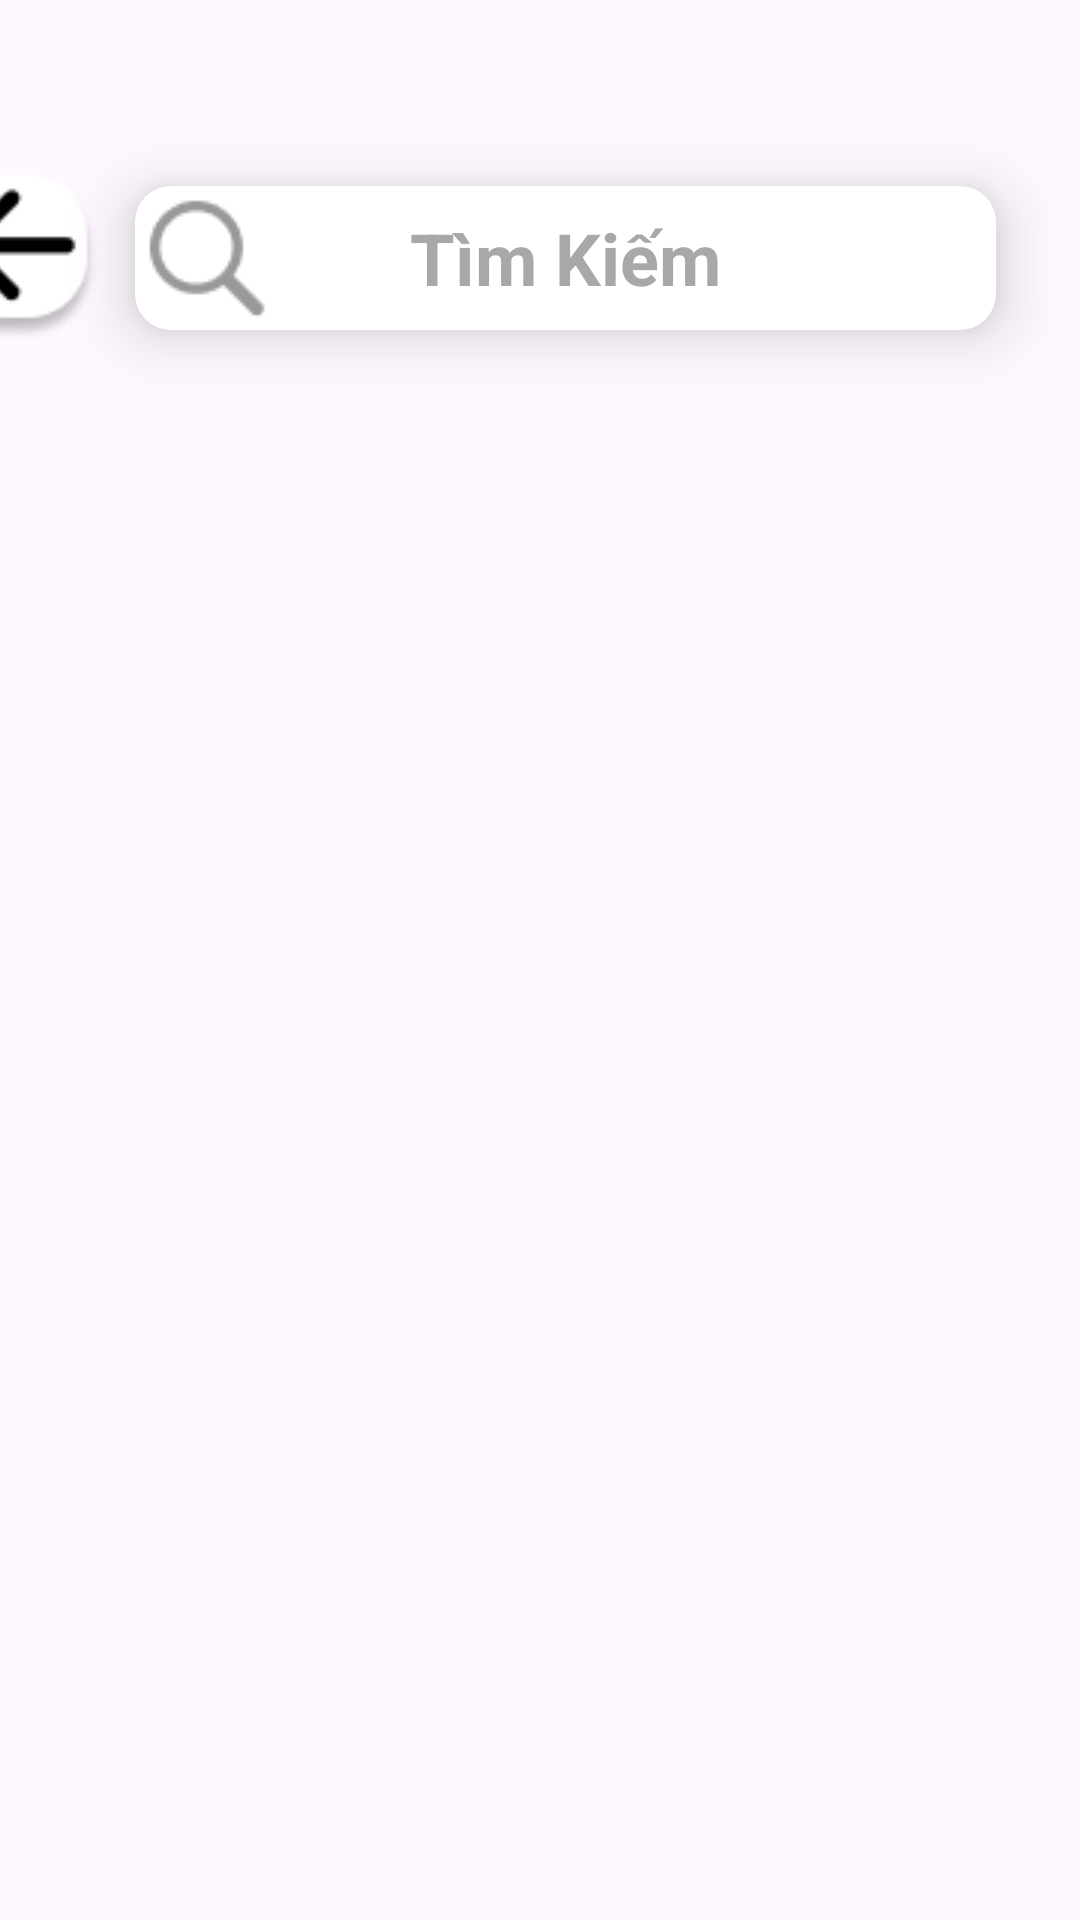

The Android layout XML behind this screen, and the referenced resources:
<!-- AndroidManifest.xml: application theme Theme.Reproject -->
<!-- res/layout/activity_find.xml -->
<?xml version="1.0" encoding="utf-8"?>
<androidx.constraintlayout.widget.ConstraintLayout xmlns:android="http://schemas.android.com/apk/res/android"
    xmlns:app="http://schemas.android.com/apk/res-auto"
    xmlns:tools="http://schemas.android.com/tools"
    android:id="@+id/main"
    android:layout_width="match_parent"
    android:layout_height="match_parent"
    tools:context=".find">

    <EditText
        android:id="@+id/editTextText2"
        android:layout_width="287dp"
        android:layout_height="48dp"
        android:layout_marginTop="62dp"
        android:layout_marginEnd="28dp"
        android:background="@drawable/search"
        android:elevation="12dp"
        android:ems="10"
        android:gravity="center"
        android:hint="Tìm Kiếm"
        android:inputType="text"
        android:textColor="#A9A7A7"
        android:textColorHint="#A9A7A7"
        android:textSize="24sp"
        android:textStyle="bold"
        app:layout_constraintEnd_toEndOf="parent"
        app:layout_constraintTop_toTopOf="parent" />

    <ImageView
        android:id="@+id/imageView11"
        android:layout_width="wrap_content"
        android:layout_height="wrap_content"
        android:layout_marginEnd="12dp"
        app:layout_constraintBottom_toBottomOf="@+id/editTextText2"
        app:layout_constraintEnd_toStartOf="@+id/editTextText2"
        app:layout_constraintTop_toTopOf="@+id/editTextText2"
        app:srcCompat="@drawable/frame_85" />

    <ImageView
        android:id="@+id/imageView20"
        android:layout_width="wrap_content"
        android:layout_height="wrap_content"
        android:elevation="12dp"
        app:layout_constraintBottom_toBottomOf="@+id/editTextText2"
        app:layout_constraintStart_toStartOf="@+id/editTextText2"
        app:layout_constraintTop_toTopOf="@+id/editTextText2"
        app:srcCompat="@drawable/f7_search__1_" />

</androidx.constraintlayout.widget.ConstraintLayout>
<!-- resources referenced by this layout -->
<resources>
  <!-- drawable f7_search__1_: png bitmap (drawable, 838 bytes) -->
  <!-- drawable frame_85: png bitmap (drawable, 2122 bytes) -->
  <!-- drawable search (drawable) -->
  <?xml version="1.0" encoding="utf-8"?>
  <shape xmlns:android="http://schemas.android.com/apk/res/android">
      <solid
          android:color="@color/white"></solid>
      <corners
          android:radius="12dp"></corners>
  </shape>
  <style name="Theme.Reproject" parent="Base.Theme.Reproject" />
  <style name="Base.Theme.Reproject" parent="Theme.Material3.DayNight.NoActionBar">
          
          
      </style>
  <!-- not gathered from this repository: default colours our renderer supplied (Android Studio template values) -->
  <color name="white">#FFFFFFFF</color>
</resources>
